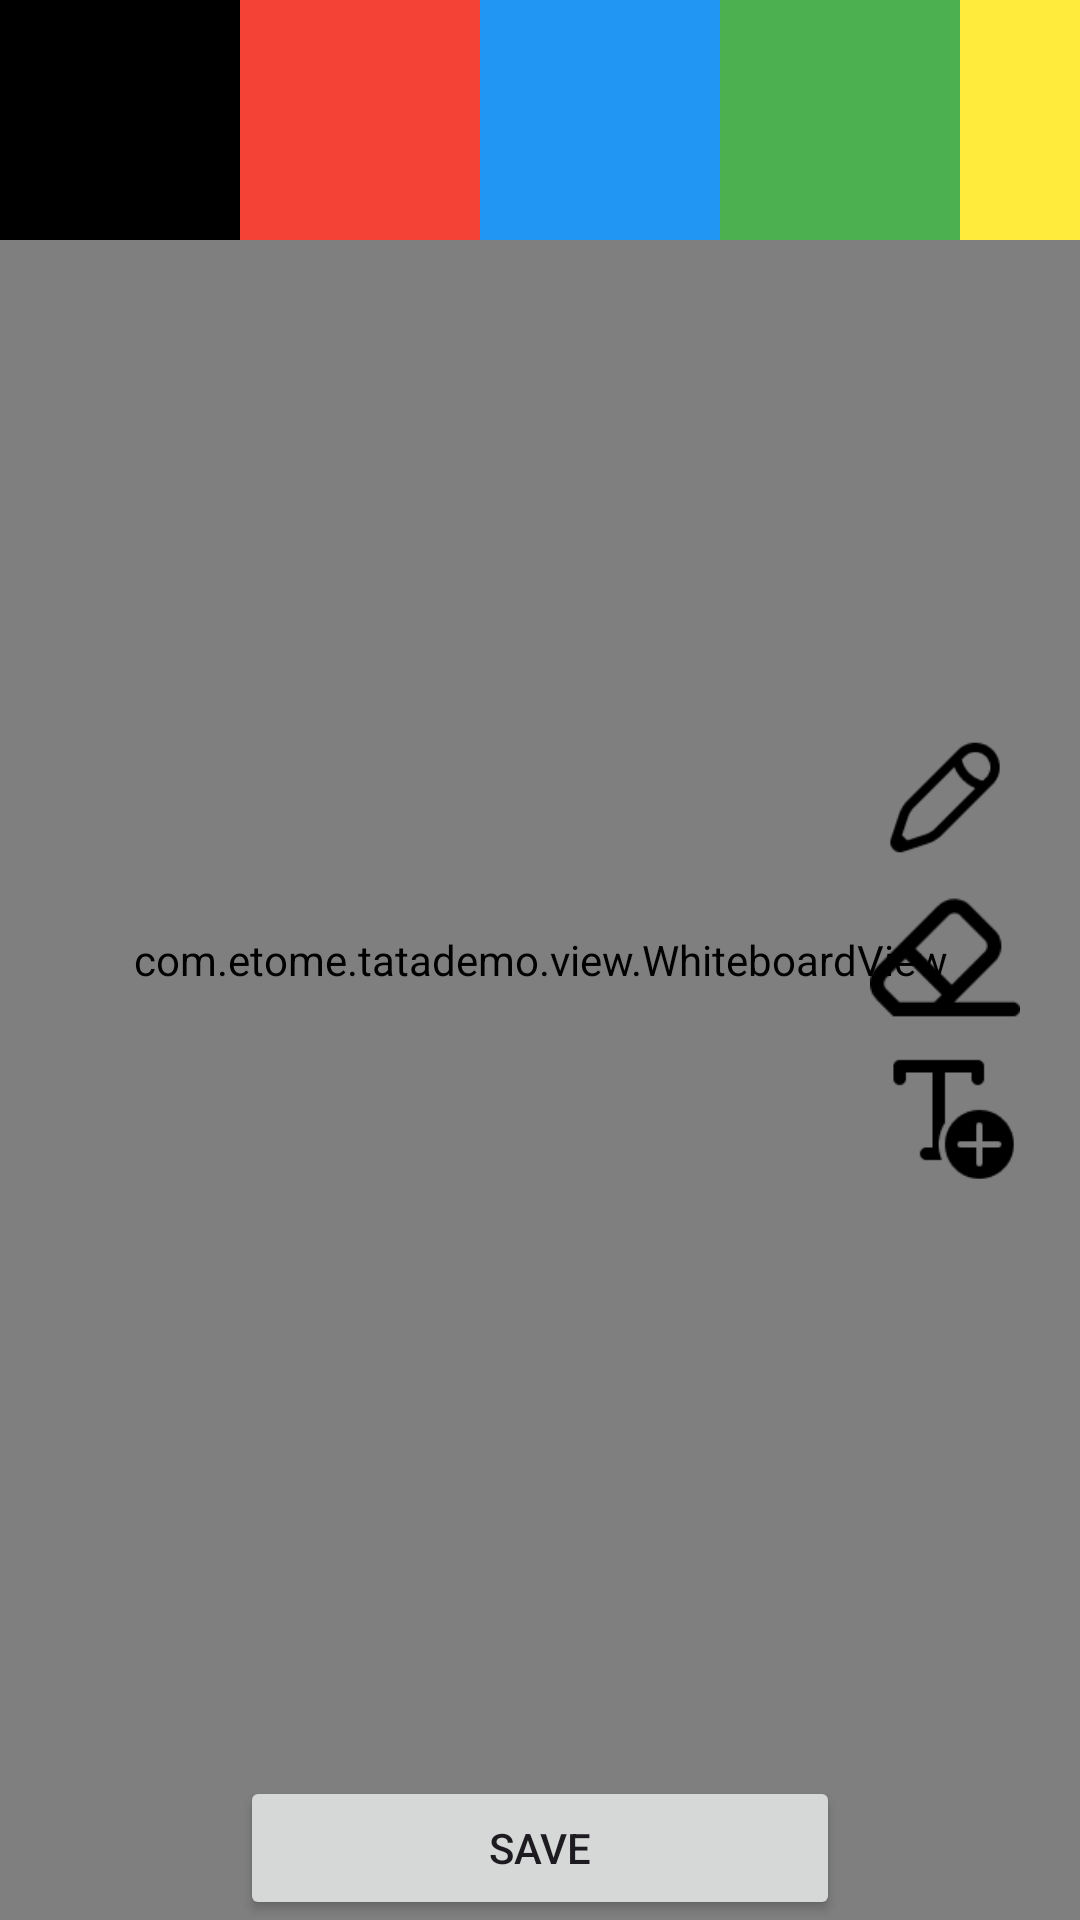

The Android layout XML behind this screen, and the referenced resources:
<!-- AndroidManifest.xml: application theme Theme.TataDemo -->
<!-- res/layout/activity_main_.xml -->
<?xml version="1.0" encoding="utf-8"?>
<androidx.constraintlayout.widget.ConstraintLayout
    xmlns:android="http://schemas.android.com/apk/res/android"
    xmlns:app="http://schemas.android.com/apk/res-auto"
    xmlns:tools="http://schemas.android.com/tools"
    android:id="@+id/main"
    android:layout_width="match_parent"
    android:layout_height="match_parent"
    tools:context=".MainActivity">

    
    <androidx.media3.ui.PlayerView
        android:id="@+id/playerView"
        android:layout_width="0dp"
        android:layout_height="0dp"
        app:layout_constraintTop_toTopOf="parent"
        app:layout_constraintBottom_toBottomOf="parent"
        app:layout_constraintStart_toStartOf="parent"
        app:layout_constraintEnd_toEndOf="parent" />

    
    <com.etome.tatademo.view.WhiteboardView
        android:id="@+id/whiteboardView"
        android:layout_width="0dp"
        android:layout_height="0dp"
        android:background="@android:color/transparent"
        app:layout_constraintTop_toTopOf="parent"
        app:layout_constraintBottom_toBottomOf="parent"
        app:layout_constraintStart_toStartOf="parent"
        app:layout_constraintEnd_toEndOf="parent" />

    
    <LinearLayout
        android:id="@+id/linearLayout"
        android:layout_width="wrap_content"
        android:layout_height="wrap_content"
        app:layout_constraintStart_toStartOf="parent"
        app:layout_constraintTop_toTopOf="parent">

        <View android:id="@+id/colorBlack"
            android:layout_width="80dp"
            android:layout_height="80dp"
            android:background="#000000"/>

        <View android:id="@+id/colorRed"
            android:layout_width="80dp"
            android:layout_height="80dp"
            android:background="#F44336"/>

        <View android:id="@+id/colorBlue"
            android:layout_width="80dp"
            android:layout_height="80dp"
            android:background="#2196F3"/>

        <View android:id="@+id/colorGreen"
            android:layout_width="80dp"
            android:layout_height="80dp"
            android:background="#4CAF50"/>

        <View android:id="@+id/colorYellow"
            android:layout_width="80dp"
            android:layout_height="80dp"
            android:background="#FFEB3B"/>
    </LinearLayout>

    
    <LinearLayout
        android:id="@+id/linearLayout4"
        android:layout_width="90dp"
        android:layout_height="0dp"
        android:orientation="vertical"
        android:gravity="center"
        app:layout_constraintTop_toTopOf="parent"
        app:layout_constraintBottom_toBottomOf="parent"
        app:layout_constraintEnd_toEndOf="parent">

        <ImageView
            android:id="@+id/btnPen"
            android:layout_width="50dp"
            android:layout_height="50dp"
            android:src="@drawable/pencil"/>

        <ImageView
            android:id="@+id/btnEraser"
            android:layout_width="50dp"
            android:layout_height="50dp"
            android:src="@drawable/eraser"/>

        <ImageView
            android:id="@+id/btnText"
            android:layout_width="50dp"
            android:layout_height="50dp"
            android:src="@drawable/textadd"/>
    </LinearLayout>

    
    <androidx.appcompat.widget.AppCompatButton
        android:id="@+id/buttonSave"
        android:layout_width="200dp"
        android:layout_height="wrap_content"
        android:text="SAVE"
        app:layout_constraintBottom_toBottomOf="parent"
        app:layout_constraintStart_toStartOf="parent"
        app:layout_constraintEnd_toEndOf="parent"/>

</androidx.constraintlayout.widget.ConstraintLayout>
<!-- resources referenced by this layout -->
<resources>
  <!-- drawable eraser: png bitmap (drawable, 872 bytes) -->
  <!-- drawable pencil: png bitmap (drawable, 913 bytes) -->
  <!-- drawable textadd: png bitmap (drawable, 978 bytes) -->
  <style name="Theme.TataDemo" parent="Base.Theme.TataDemo" />
  <style name="Base.Theme.TataDemo" parent="Theme.Material3.DayNight.NoActionBar">
          
          
      </style>
</resources>
